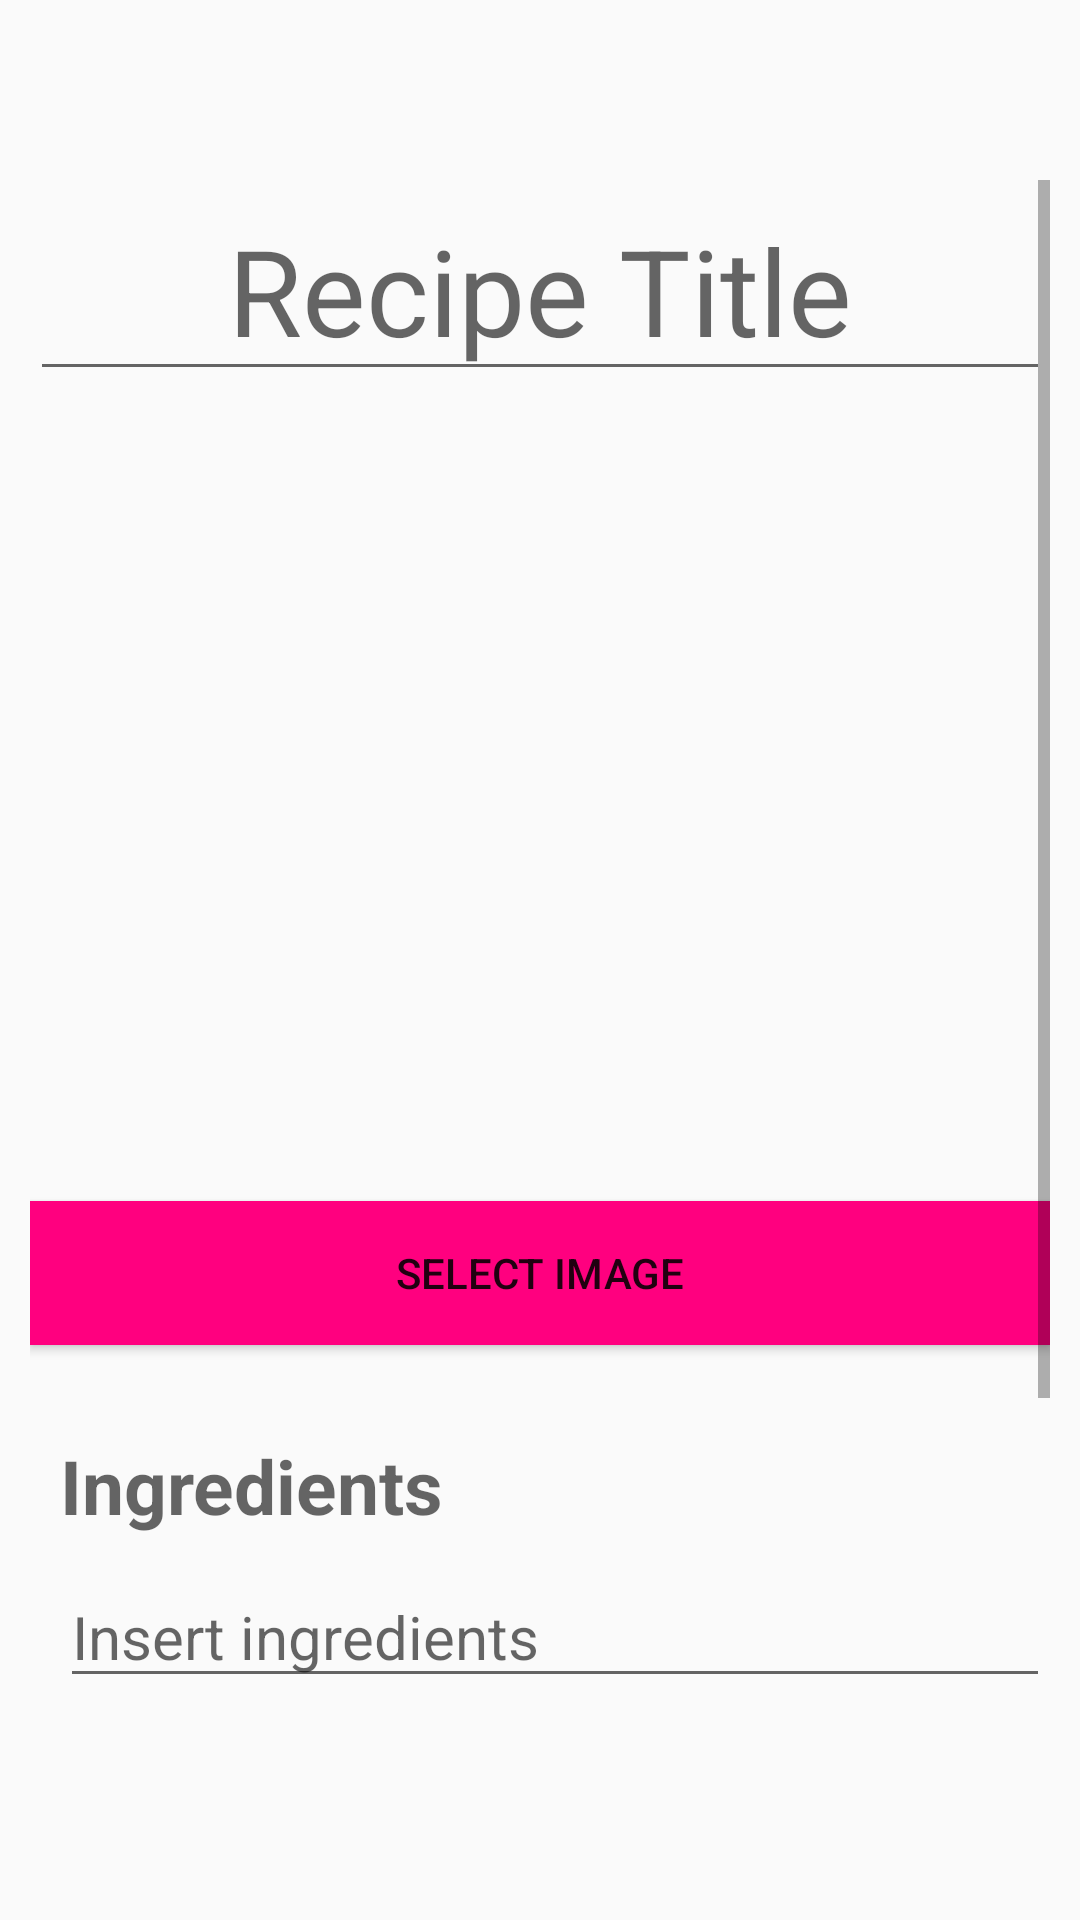

Reconstruct the res/layout file that produces this screen, plus the resources it refers to.
<!-- AndroidManifest.xml: application theme Theme.CookBook -->
<!-- res/layout/fragment_add_recipe.xml -->
<?xml version="1.0" encoding="utf-8"?>
<LinearLayout xmlns:android="http://schemas.android.com/apk/res/android"
    xmlns:app="http://schemas.android.com/apk/res-auto"
    xmlns:tools="http://schemas.android.com/tools"
    android:layout_width="match_parent"
    android:layout_height="match_parent"
    android:orientation="vertical"
    android:paddingLeft="10dp"
    android:paddingRight="10dp"
    android:paddingTop="60dp"
    android:paddingBottom="50dp"
    tools:context=".view.MainActivity">

    <ScrollView
        android:layout_width="match_parent"
        android:layout_height="match_parent">
        <LinearLayout
            android:layout_width="match_parent"
            android:layout_height="match_parent"
            android:orientation="vertical">

    <EditText
        android:id="@+id/addRecipeTitle"
        android:layout_width="match_parent"
        android:layout_height="wrap_content"
        android:textSize="40sp"
        android:gravity="center"
        android:hint="@string/hint_recipe_title"
        />
    <ImageView
        android:id="@+id/addImage"
        android:layout_width="wrap_content"
        android:layout_height="250dp"
        android:src="@drawable/friedchicken"
        android:padding="5dp"
        android:layout_gravity="center"
        />
            <Button
                android:id="@+id/addImageButton"
                android:layout_width="match_parent"
                android:layout_height="wrap_content"
                android:text="@string/add_image"
                android:background="@color/pink"
                android:layout_marginTop="20dp"
                android:layout_marginBottom="10dp"
                />
    <TextView
        android:id="@+id/addIngredientsText"
        android:layout_width="wrap_content"
        android:layout_height="wrap_content"
        android:hint="@string/recipe_ingredients"
        android:textSize="25dp"
        android:textStyle="bold"
        android:paddingLeft="10dp"
        android:paddingTop="20dp"
        />

    <EditText
        android:id="@+id/addIngredients"
        android:layout_width="match_parent"
        android:layout_height="wrap_content"
        android:hint="@string/hint_add_ingredients"
        android:textSize="20dp"
        android:layout_marginLeft="10dp"
        android:layout_marginTop="10dp"
        />

    <TextView
        android:id="@+id/addStepsText"
        android:layout_width="wrap_content"
        android:layout_height="wrap_content"
        android:hint="@string/hint_steps"
        android:textSize="25dp"
        android:textStyle="bold"
        android:paddingLeft="10dp"
        android:paddingTop="20dp"
        />

    <EditText
        android:id="@+id/addSteps"
        android:layout_width="match_parent"
        android:layout_height="wrap_content"
        android:text="@string/hint_add_steps"
        android:textSize="20dp"
        android:layout_marginLeft="10dp"
        android:layout_marginTop="10dp"
        />

    <Button
        android:id="@+id/addRecipeButton"
        android:layout_width="match_parent"
        android:layout_height="wrap_content"
        android:text="@string/add_recipe_button"
        android:background="@color/orange"
        android:layout_marginTop="20dp"
        android:layout_marginBottom="10dp"
        />
        </LinearLayout>
    </ScrollView>
</LinearLayout>
<!-- resources referenced by this layout -->
<resources>
  <color name="orange">#FFA500</color>
  <color name="pink">#FF007F</color>
  <string name="add_image">Select Image</string>
  <string name="add_recipe_button">Add Recipe</string>
  <string name="hint_add_ingredients">Insert ingredients</string>
  <string name="hint_add_steps">Insert steps</string>
  <string name="hint_recipe_title">Recipe Title</string>
  <string name="hint_steps">Steps</string>
  <string name="recipe_ingredients">Ingredients</string>
  <style name="Theme.CookBook" parent="Theme.AppCompat.Light.NoActionBar">
          
          <item name="colorPrimary">@color/orange</item>
          <item name="colorPrimaryVariant">@color/black</item>
          <item name="colorOnPrimary">@color/white</item>
          
          <item name="colorSecondary">@color/pink</item>
          <item name="colorSecondaryVariant">@color/pink</item>
          <item name="colorOnSecondary">@color/black</item>
          
          <item name="android:statusBarColor" tools:targetApi="l">?attr/colorPrimaryVariant</item>
          
          <item name="windowActionBar">false</item>
      </style>
  <color name="black">#FF000000</color>
  <color name="white">#FFFFFFFF</color>
</resources>
